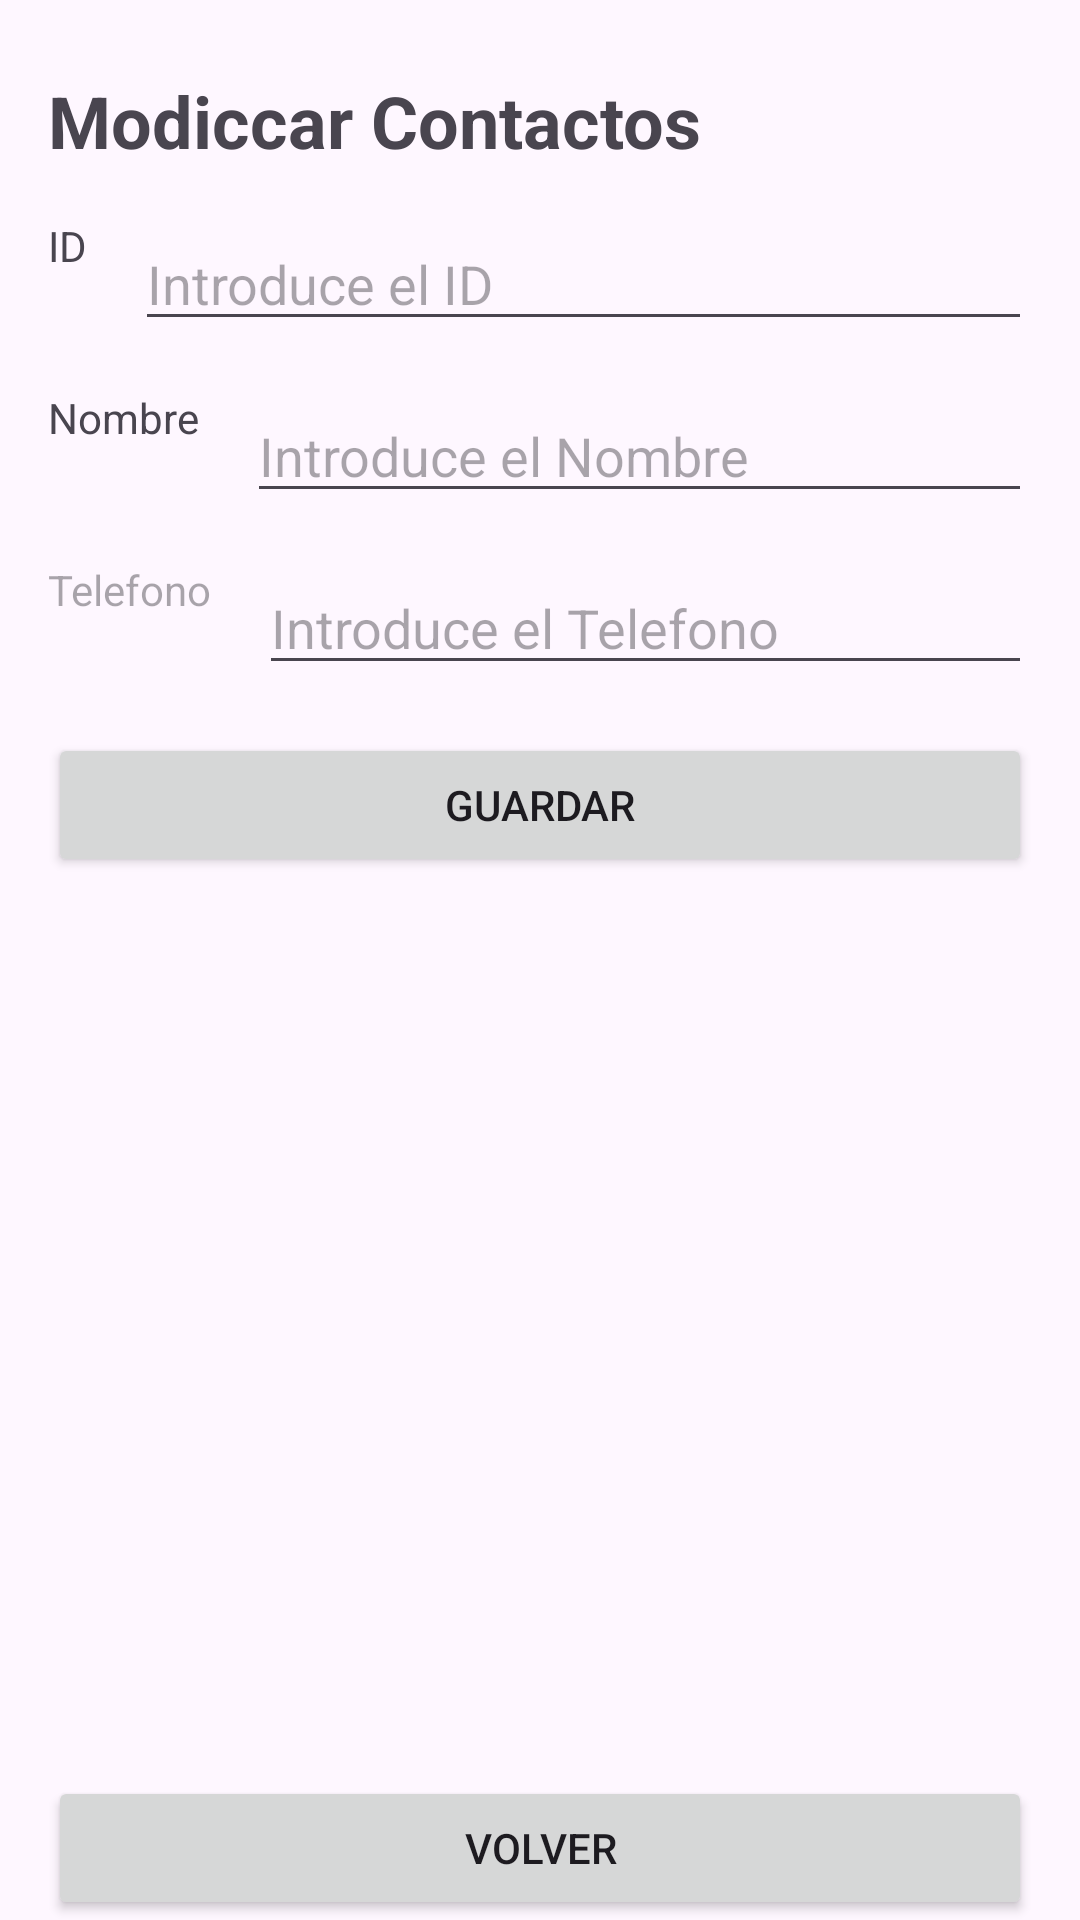

The Android layout XML behind this screen, and the referenced resources:
<!-- AndroidManifest.xml: application theme Theme.Proyecto_CRUD_2 -->
<!-- res/layout/activity_modificar_contactos.xml -->
<?xml version="1.0" encoding="utf-8"?>
<androidx.constraintlayout.widget.ConstraintLayout xmlns:android="http://schemas.android.com/apk/res/android"
    xmlns:app="http://schemas.android.com/apk/res-auto"
    xmlns:tools="http://schemas.android.com/tools"
    android:id="@+id/main"
    android:layout_width="match_parent"
    android:layout_height="match_parent"
    tools:context=".ModificarContactos">

    <TextView
        android:id="@+id/modificarContactosTitulo"
        android:layout_width="0dp"
        android:layout_height="wrap_content"
        android:layout_marginStart="16dp"
        android:layout_marginEnd="16dp"
        android:layout_marginTop="24dp"
        android:text="Modiccar Contactos"
        android:textSize="24dp"
        android:textStyle="bold"
        app:layout_constraintStart_toStartOf="parent"
        app:layout_constraintEnd_toEndOf="parent"
        app:layout_constraintBottom_toBottomOf="parent"
        app:layout_constraintTop_toTopOf="parent"
        app:layout_constraintVertical_bias="0" />
    <TextView
        android:id="@+id/txtModificar"
        android:layout_width="0dp"
        android:layout_height="wrap_content"
        android:layout_margin="16dp"
        android:text="ID"
        app:layout_constraintStart_toStartOf="parent"
        app:layout_constraintTop_toBottomOf="@+id/modificarContactosTitulo"/>
    <EditText
        android:id="@+id/editModificar"
        android:layout_width="0dp"
        android:layout_height="wrap_content"
        android:layout_margin="16dp"
        android:hint="Introduce el ID"
        app:layout_constraintRight_toRightOf="parent"
        app:layout_constraintTop_toBottomOf="@+id/modificarContactosTitulo"
        app:layout_constraintLeft_toRightOf="@+id/txtModificar"/>
    <TextView
        android:id="@+id/txtModificarNombre"
        android:layout_width="0dp"
        android:layout_height="wrap_content"
        android:layout_margin="16dp"
        android:text="Nombre"
        app:layout_constraintStart_toStartOf="parent"
        app:layout_constraintTop_toBottomOf="@+id/editModificar"/>
    <EditText
        android:id="@+id/editModificarNombre"
        android:layout_width="0dp"
        android:layout_height="wrap_content"
        android:layout_margin="16dp"
        android:hint="Introduce el Nombre"
        app:layout_constraintRight_toRightOf="parent"
        app:layout_constraintTop_toBottomOf="@+id/editModificar"
        app:layout_constraintLeft_toRightOf="@+id/txtModificarNombre"/>
    <TextView
        android:id="@+id/txtModificarTelefono"
        android:layout_width="0dp"
        android:layout_height="wrap_content"
        android:layout_margin="16dp"
        android:hint="Telefono"
        app:layout_constraintStart_toStartOf="parent"
        app:layout_constraintTop_toBottomOf="@+id/editModificarNombre"/>
    <EditText
        android:id="@+id/editModificarTelefono"
        android:layout_width="0dp"
        android:layout_height="wrap_content"
        android:layout_margin="16dp"
        android:hint="Introduce el Telefono"
        app:layout_constraintRight_toRightOf="parent"
        app:layout_constraintTop_toBottomOf="@+id/editModificarNombre"
        app:layout_constraintLeft_toRightOf="@+id/txtModificarTelefono"/>
    <Button
        android:id="@+id/guardarModificarContactos"
        android:layout_width="0dp"
        android:layout_height="wrap_content"
        android:layout_margin="16dp"
        android:text="Guardar"
        app:layout_constraintStart_toStartOf="parent"
        app:layout_constraintEnd_toEndOf="parent"
        app:layout_constraintTop_toBottomOf="@+id/editModificarTelefono"/>
    <androidx.recyclerview.widget.RecyclerView
        android:id="@+id/listaModificarContactos"
        android:layout_width="0dp"
        android:layout_height="0dp"
        android:layout_margin="16dp"
        app:layout_constraintTop_toBottomOf="@+id/guardarModificarContactos"
        app:layout_constraintBottom_toTopOf="@+id/btnModificarVolver"
        app:layout_constraintStart_toStartOf="parent"
        app:layout_constraintEnd_toEndOf="parent"/>
    <Button
        android:id="@+id/btnModificarVolver"
        android:layout_width="0dp"
        android:layout_height="wrap_content"
        android:layout_marginStart="16dp"
        android:layout_marginEnd="16dp"
        android:layout_marginTop="16dp"
        android:text="Volver"
        app:layout_constraintStart_toStartOf="parent"
        app:layout_constraintEnd_toEndOf="parent"
        app:layout_constraintBottom_toBottomOf="parent"/>

</androidx.constraintlayout.widget.ConstraintLayout>
<!-- resources referenced by this layout -->
<resources>
  <style name="Theme.Proyecto_CRUD_2" parent="Base.Theme.Proyecto_CRUD_2" />
  <style name="Base.Theme.Proyecto_CRUD_2" parent="Theme.Material3.DayNight.NoActionBar">
          
          
      </style>
</resources>
